Run: headless pygame with SDL's dummy video driver; simulated clock (each Clock.tick advances the game by its frame time, no real sleeping); random seed 0; keys injected as events and as key.get_pressed() state; no mouse input.
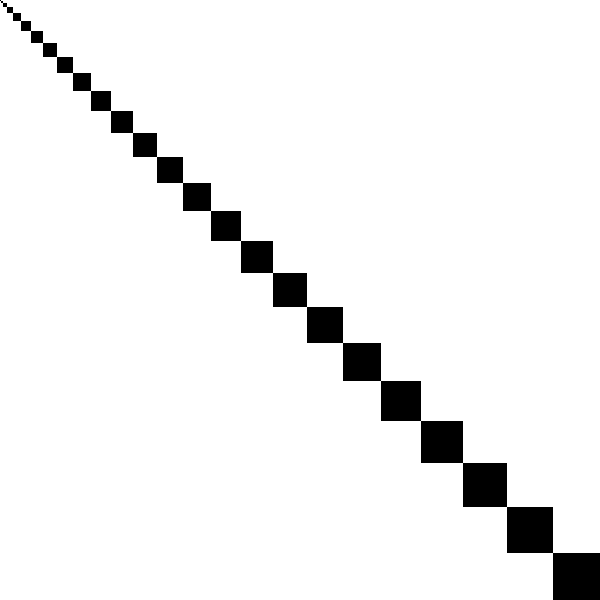
Frame 1 of 4 · flips 1–60 · no input
Frame 2 of 4 · flips 61–180 · tapped SPACE, RETURN · held RIGHT (→), D · screen unchanged from frame 1, image omitted
Frame 3 of 4 · flips 181–300 · held DOWN (↓), S · screen unchanged from frame 2, image omitted
Frame 4 of 4 · flips 301–420 · held LEFT (←), A, UP (↑), W · screen unchanged from frame 3, image omitted

The pygame program that drew these frames:

import math

import pygame as pg

pg.init()
screen = pg.display.set_mode((600, 600))
clock = pg.time.Clock()
running = True

while running:

    for event in pg.event.get():
        if event.type == pg.QUIT:
            running = False

    screen.fill("white")
    if running == False:
        screen.fill("red")
    pos = 0
    size = 1
    for x in range(30):
        pg.draw.rect(screen, "black", (pos,pos,size,size))
        pos = size + pos
        size = x * 2


    pg.display.flip()
    clock.tick(60)


pg.quit()
